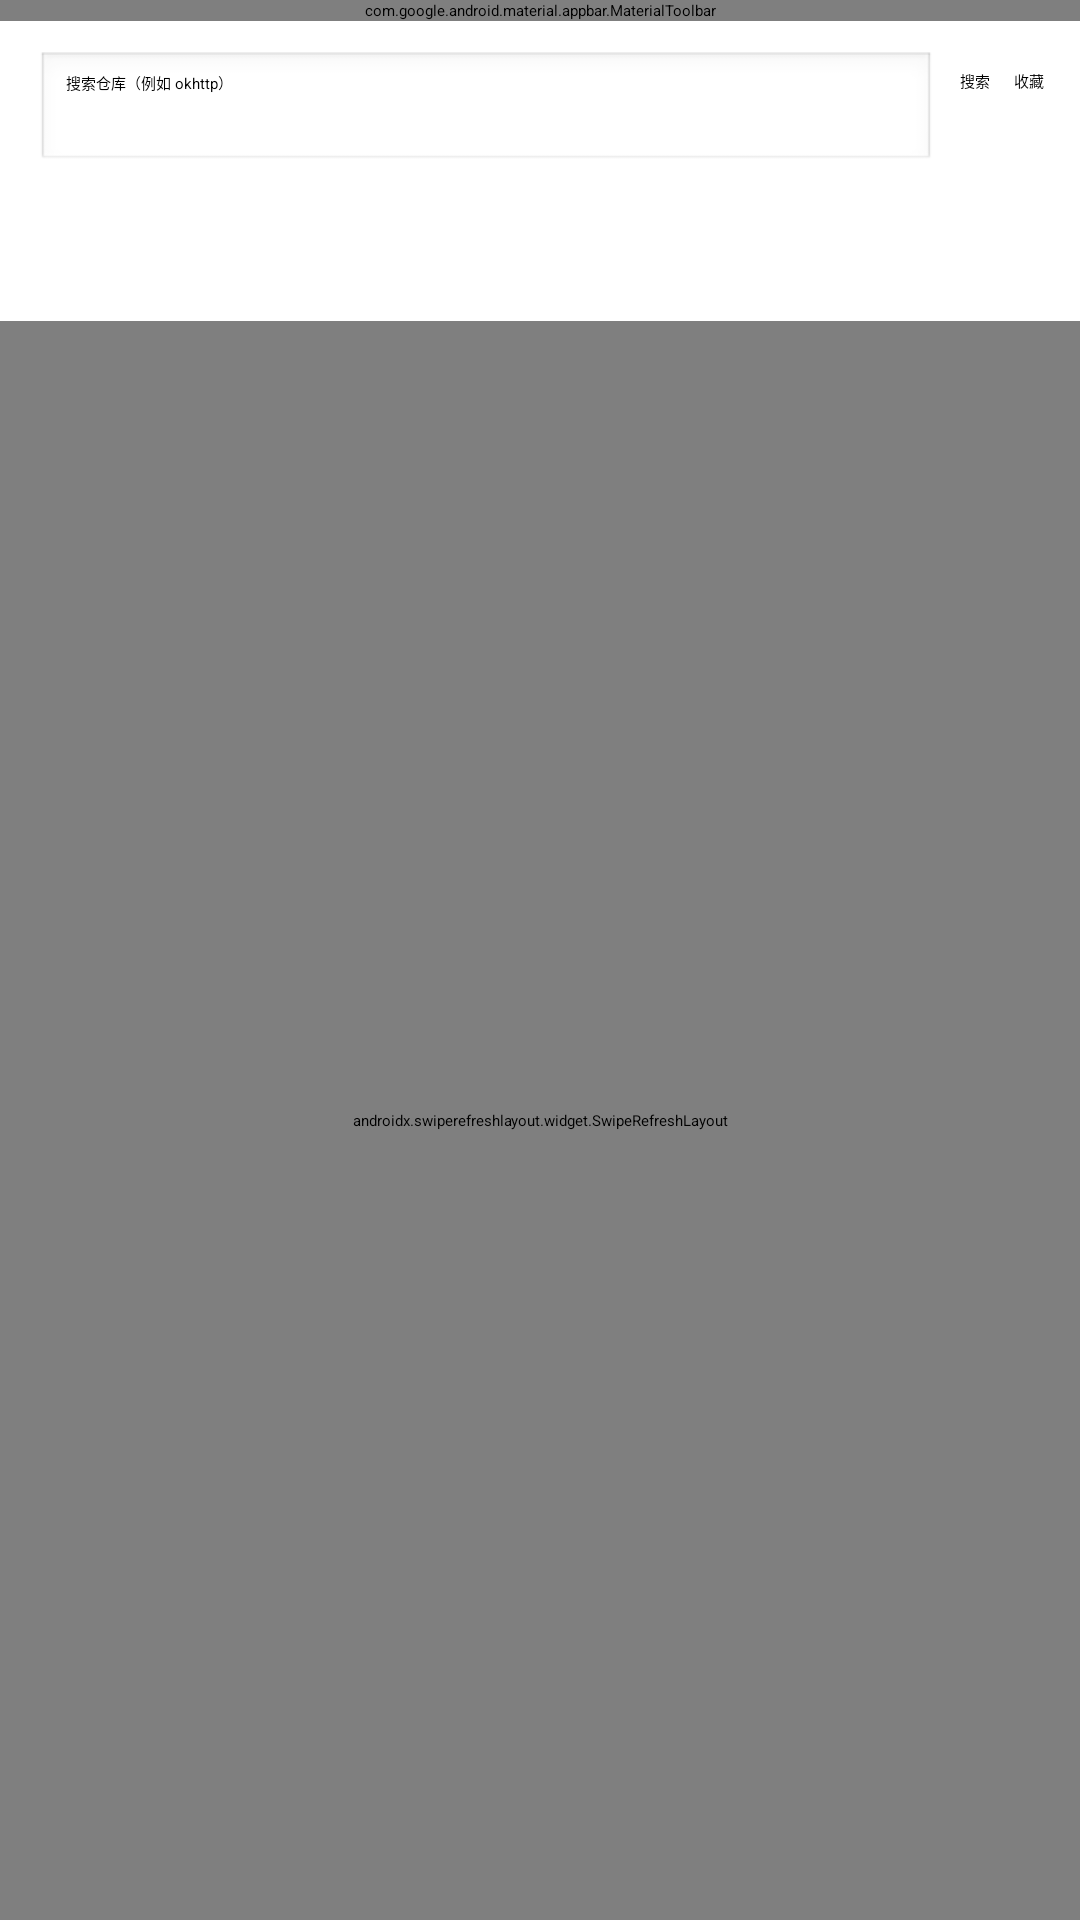

Android layout source for this screen:
<!-- AndroidManifest.xml: application theme Theme.MyApplication -->
<!-- res/layout/activity_main.xml -->
<?xml version="1.0" encoding="utf-8"?>
<LinearLayout xmlns:android="http://schemas.android.com/apk/res/android"
    xmlns:tools="http://schemas.android.com/tools"
    android:layout_width="match_parent"
    android:layout_height="match_parent"
    android:orientation="vertical"
    tools:context=".MainActivity">

    
    <com.google.android.material.appbar.MaterialToolbar
        android:id="@+id/toolbar"
        android:layout_width="match_parent"
        android:layout_height="wrap_content"
        android:background="?attr/colorPrimary"
        android:elevation="4dp"
        android:theme="@style/ThemeOverlay.MaterialComponents.Dark.ActionBar"
        android:title="@string/repo_list_title"
        android:titleTextColor="@android:color/white" />

    
    <LinearLayout
        android:layout_width="match_parent"
        android:layout_height="wrap_content"
        android:orientation="horizontal"
        android:paddingStart="12dp"
        android:paddingTop="10dp"
        android:paddingEnd="12dp"
        android:paddingBottom="6dp">

        <EditText
            android:id="@+id/etSearch"
            android:layout_width="0dp"
            android:layout_height="40dp"
            android:layout_weight="1"
            android:background="@android:drawable/edit_text"
            android:hint="@string/search_hint"
            android:imeOptions="actionSearch"
            android:inputType="text"
            android:maxLines="1"
            android:paddingStart="10dp"
            android:paddingEnd="10dp" />

        <Button
            android:id="@+id/btnSearch"
            android:layout_width="wrap_content"
            android:layout_height="40dp"
            android:layout_marginStart="8dp"
            android:text="@string/search" />

        <Button
            android:id="@+id/btnFavorites"
            android:layout_width="wrap_content"
            android:layout_height="40dp"
            android:layout_marginStart="8dp"
            android:text="@string/favorites" />
    </LinearLayout>

    
    <androidx.recyclerview.widget.RecyclerView
        android:id="@+id/recyclerHistory"
        android:layout_width="match_parent"
        android:layout_height="44dp"
        android:clipToPadding="false"
        android:paddingStart="12dp"
        android:paddingEnd="12dp"
        android:paddingBottom="6dp"
        tools:listitem="@layout/item_search_history" />

    
    <androidx.swiperefreshlayout.widget.SwipeRefreshLayout
        android:id="@+id/swipeRefresh"
        android:layout_width="match_parent"
        android:layout_height="0dp"
        android:layout_weight="1">

        <FrameLayout
            android:layout_width="match_parent"
            android:layout_height="match_parent">

            
            <androidx.recyclerview.widget.RecyclerView
                android:id="@+id/recyclerRepos"
                android:layout_width="match_parent"
                android:layout_height="match_parent"
                android:clipToPadding="false"
                android:paddingBottom="8dp"
                android:paddingTop="8dp"
                tools:listitem="@layout/item_repo" />

            
            <ProgressBar
                android:id="@+id/progressInitial"
                android:layout_width="wrap_content"
                android:layout_height="wrap_content"
                android:layout_gravity="center"
                android:visibility="gone" />

            
            <TextView
                android:id="@+id/tvEmpty"
                android:layout_width="wrap_content"
                android:layout_height="wrap_content"
                android:layout_gravity="center"
                android:text="@string/repo_empty_state"
                android:textAppearance="@style/TextAppearance.MaterialComponents.Body1"
                android:visibility="gone" />

            
            <LinearLayout
                android:id="@+id/errorContainer"
                android:layout_width="match_parent"
                android:layout_height="wrap_content"
                android:layout_gravity="center"
                android:gravity="center_horizontal"
                android:orientation="vertical"
                android:padding="24dp"
                android:visibility="gone">

                <TextView
                    android:id="@+id/tvErrorMessage"
                    android:layout_width="wrap_content"
                    android:layout_height="wrap_content"
                    android:gravity="center"
                    android:text="@string/load_error_hint"
                    android:textAppearance="@style/TextAppearance.MaterialComponents.Body2" />

                <Button
                    android:id="@+id/btnRetry"
                    android:layout_width="wrap_content"
                    android:layout_height="wrap_content"
                    android:layout_marginTop="12dp"
                    android:text="@string/retry" />
            </LinearLayout>
        </FrameLayout>
    </androidx.swiperefreshlayout.widget.SwipeRefreshLayout>

</LinearLayout>
<!-- res/layout/item_search_history.xml (included above) -->
<?xml version="1.0" encoding="utf-8"?>
<TextView xmlns:android="http://schemas.android.com/apk/res/android"
    android:id="@+id/tvHistoryKeyword"
    android:layout_width="wrap_content"
    android:layout_height="32dp"
    android:layout_marginEnd="8dp"
    android:background="@android:drawable/btn_default_small"
    android:clickable="true"
    android:focusable="true"
    android:gravity="center_vertical"
    android:maxLines="1"
    android:paddingStart="12dp"
    android:paddingEnd="12dp"
    android:textColor="@android:color/black" />
<!-- res/layout/item_repo.xml (included above) -->
<?xml version="1.0" encoding="utf-8"?>
<LinearLayout xmlns:android="http://schemas.android.com/apk/res/android"
    android:layout_width="match_parent"
    android:layout_height="wrap_content"
    android:background="?attr/selectableItemBackground"
    android:clickable="true"
    android:focusable="true"
    android:orientation="vertical"
    android:paddingEnd="16dp"
    android:paddingStart="16dp"
    android:paddingTop="12dp"
    android:paddingBottom="12dp">

    
    <TextView
        android:id="@+id/tvTitle"
        android:layout_width="match_parent"
        android:layout_height="wrap_content"
        android:textAppearance="@style/TextAppearance.MaterialComponents.Subtitle1"
        android:textColor="@android:color/black"
        android:textStyle="bold" />

    
    <TextView
        android:id="@+id/tvDescription"
        android:layout_width="match_parent"
        android:layout_height="wrap_content"
        android:layout_marginTop="6dp"
        android:maxLines="2"
        android:textAppearance="@style/TextAppearance.MaterialComponents.Body2"
        android:textColor="#666666" />

    
    <TextView
        android:id="@+id/tvMeta"
        android:layout_width="match_parent"
        android:layout_height="wrap_content"
        android:layout_marginTop="8dp"
        android:textAppearance="@style/TextAppearance.MaterialComponents.Caption"
        android:textColor="#1E5AA8" />

</LinearLayout>
<!-- resources referenced by this layout -->
<resources>
  <string name="favorites">收藏</string>
  <string name="load_error_hint">加载失败，下拉刷新或点击重试。</string>
  <string name="repo_empty_state">暂无仓库</string>
  <string name="repo_list_title">开源仓库</string>
  <string name="retry">重试</string>
  <string name="search">搜索</string>
  <string name="search_hint">搜索仓库（例如 okhttp）</string>
  <style name="Theme.MyApplication" parent="Theme.MaterialComponents.DayNight.NoActionBar">
          
          <item name="colorPrimary">@color/purple_200</item>
          <item name="colorPrimaryVariant">@color/purple_700</item>
          <item name="colorOnPrimary">@color/black</item>
          
          <item name="colorSecondary">@color/teal_200</item>
          <item name="colorSecondaryVariant">@color/teal_200</item>
          <item name="colorOnSecondary">@color/black</item>
          
          <item name="android:statusBarColor" tools:targetApi="l">?attr/colorPrimaryVariant</item>
          
      </style>
  <!-- not gathered from this repository: default colours our renderer supplied (Android Studio template values) -->
  <color name="purple_200">#FFBB86FC</color>
  <color name="purple_700">#FF3700B3</color>
  <color name="teal_200">#FF03DAC5</color>
  <color name="black">#FF000000</color>
</resources>
